Run: headless pygame with SDL's dummy video driver; simulated clock (each Clock.tick advances the game by its frame time, no real sleeping); random seed 0; keys injected as events and as key.get_pressed() state; no mouse input.
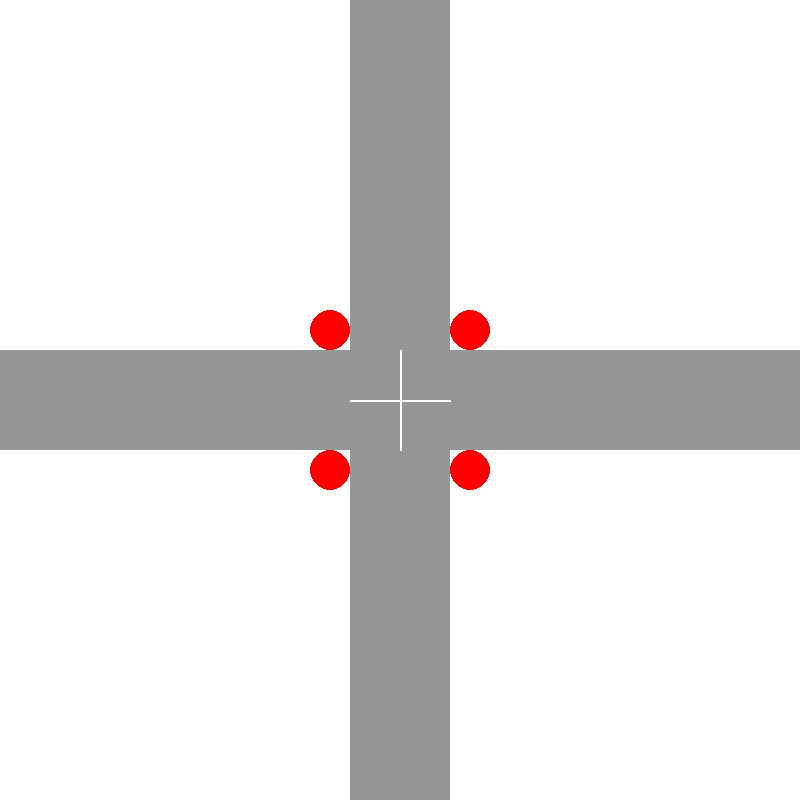
Frame 1 of 4 · flips 1–60 · no input
Frame 2 of 4 · flips 61–180 · tapped SPACE, RETURN · held RIGHT (→), D · screen unchanged from frame 1, image omitted
Frame 3 of 4 · flips 181–300 · held DOWN (↓), S · screen unchanged from frame 2, image omitted
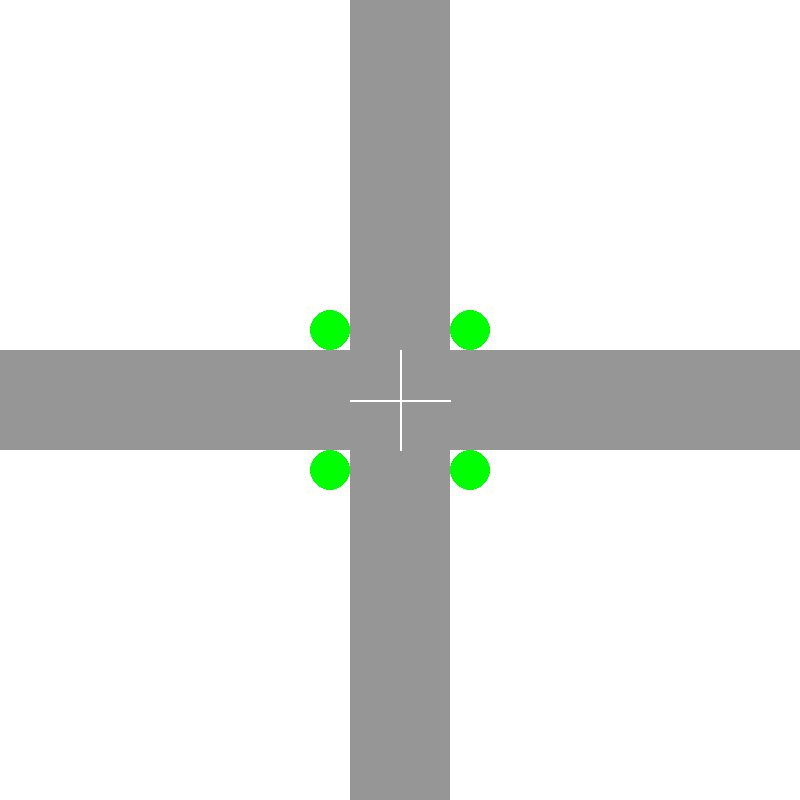
Frame 4 of 4 · flips 301–420 · held LEFT (←), A, UP (↑), W

The pygame program that drew these frames:

import pygame
import random
import time

# Initialize Pygame
pygame.init()

# Constants
WIDTH, HEIGHT = 800, 800
ROAD_WIDTH = 100
CAR_WIDTH, CAR_HEIGHT = 40, 60
LANE_WIDTH = ROAD_WIDTH // 2
FPS = 60
LIGHT_CYCLE = 5000  # 5 seconds in milliseconds

# Colors
WHITE = (255, 255, 255)
GRAY = (150, 150, 150)
RED = (255, 0, 0)
BLUE = (0, 0, 255)
GREEN = (0, 255, 0)
YELLOW = (255, 255, 0)
BLACK = (0, 0, 0)

# Set up display
screen = pygame.display.set_mode((WIDTH, HEIGHT))
pygame.display.set_caption("4-Way Intersection with Two-Way Traffic and Lights")
clock = pygame.time.Clock()

class Car:
    def __init__(self, direction, lane):
        self.direction = direction  # 'N', 'S', 'E', 'W'
        self.lane = lane  # 'in' (approaching), 'out' (leaving)
        self.speed = 2
        self.waiting = True if lane == 'in' else False  # Outgoing cars don't wait
        
        # Initial positions based on direction and lane
        if direction == 'N':
            self.x = WIDTH // 2 - LANE_WIDTH // 2 - CAR_WIDTH // 2 if lane == 'in' else WIDTH // 2 + LANE_WIDTH // 2 - CAR_WIDTH // 2
            self.y = HEIGHT - CAR_HEIGHT - 150 if lane == 'in' else 150
            self.color = RED
        elif direction == 'S':
            self.x = WIDTH // 2 + LANE_WIDTH // 2 - CAR_WIDTH // 2 if lane == 'in' else WIDTH // 2 - LANE_WIDTH // 2 - CAR_WIDTH // 2
            self.y = 150 if lane == 'in' else HEIGHT - CAR_HEIGHT - 150
            self.color = BLUE
        elif direction == 'E':
            self.x = 150 if lane == 'in' else WIDTH - CAR_WIDTH - 150
            self.y = HEIGHT // 2 - LANE_WIDTH // 2 - CAR_HEIGHT // 2 if lane == 'in' else HEIGHT // 2 + LANE_WIDTH // 2 - CAR_HEIGHT // 2
            self.color = GREEN
        elif direction == 'W':
            self.x = WIDTH - CAR_WIDTH - 150 if lane == 'in' else 150
            self.y = HEIGHT // 2 + LANE_WIDTH // 2 - CAR_HEIGHT // 2 if lane == 'in' else HEIGHT // 2 - LANE_WIDTH // 2 - CAR_HEIGHT // 2
            self.color = YELLOW

    def move(self):
        if not self.waiting:
            if self.direction == 'N':
                if self.lane == 'in':
                    self.y -= self.speed
                else:
                    self.y += self.speed
            elif self.direction == 'S':
                if self.lane == 'in':
                    self.y += self.speed
                else:
                    self.y -= self.speed
            elif self.direction == 'E':
                if self.lane == 'in':
                    self.x += self.speed
                else:
                    self.x -= self.speed
            elif self.direction == 'W':
                if self.lane == 'in':
                    self.x -= self.speed
                else:
                    self.x += self.speed

    def draw(self, surface):
        pygame.draw.rect(surface, self.color, (self.x, self.y, CAR_WIDTH, CAR_HEIGHT))

    def at_intersection(self):
        # Check if car is near the intersection
        if self.lane == 'in':
            if self.direction == 'N' and self.y <= HEIGHT//2 + ROAD_WIDTH//2:
                return True
            elif self.direction == 'S' and self.y >= HEIGHT//2 - ROAD_WIDTH//2:
                return True
            elif self.direction == 'E' and self.x >= WIDTH//2 - ROAD_WIDTH//2:
                return True
            elif self.direction == 'W' and self.x <= WIDTH//2 + ROAD_WIDTH//2:
                return True
        return False

class TrafficLight:
    def __init__(self):
        self.ns_green = True  # True: N-S green, E-W red; False: E-W green, N-S red
        self.last_change = pygame.time.get_ticks()

    def update(self):
        current_time = pygame.time.get_ticks()
        if current_time - self.last_change >= LIGHT_CYCLE:
            self.ns_green = not self.ns_green
            self.last_change = current_time

    def draw(self, surface):
        light_size = 20
        ns_color = GREEN if self.ns_green else RED
        ew_color = RED if self.ns_green else GREEN
        
        # North lights (left for incoming, right for outgoing)
        pygame.draw.circle(surface, ns_color, (WIDTH//2 - ROAD_WIDTH//2 - 20, HEIGHT//2 - ROAD_WIDTH//2 - 20), light_size)
        pygame.draw.circle(surface, ns_color, (WIDTH//2 + ROAD_WIDTH//2 + 20, HEIGHT//2 + ROAD_WIDTH//2 + 20), light_size)
        # South lights
        pygame.draw.circle(surface, ns_color, (WIDTH//2 + ROAD_WIDTH//2 + 20, HEIGHT//2 - ROAD_WIDTH//2 - 20), light_size)
        pygame.draw.circle(surface, ns_color, (WIDTH//2 - ROAD_WIDTH//2 - 20, HEIGHT//2 + ROAD_WIDTH//2 + 20), light_size)
        # East lights
        pygame.draw.circle(surface, ew_color, (WIDTH//2 + ROAD_WIDTH//2 + 20, HEIGHT//2 + ROAD_WIDTH//2 + 20), light_size)
        pygame.draw.circle(surface, ew_color, (WIDTH//2 - ROAD_WIDTH//2 - 20, HEIGHT//2 - ROAD_WIDTH//2 - 20), light_size)
        # West lights
        pygame.draw.circle(surface, ew_color, (WIDTH//2 - ROAD_WIDTH//2 - 20, HEIGHT//2 + ROAD_WIDTH//2 + 20), light_size)
        pygame.draw.circle(surface, ew_color, (WIDTH//2 + ROAD_WIDTH//2 + 20, HEIGHT//2 - ROAD_WIDTH//2 - 20), light_size)

def draw_intersection(surface):
    surface.fill(WHITE)
    
    # Draw roads
    pygame.draw.rect(surface, GRAY, (0, HEIGHT//2 - ROAD_WIDTH//2, WIDTH, ROAD_WIDTH))  # Horizontal road
    pygame.draw.rect(surface, GRAY, (WIDTH//2 - ROAD_WIDTH//2, 0, ROAD_WIDTH, HEIGHT))  # Vertical road
    
    # Draw lane lines
    pygame.draw.line(surface, WHITE, (WIDTH//2, HEIGHT//2 - ROAD_WIDTH//2), (WIDTH//2, HEIGHT//2 + ROAD_WIDTH//2), 2)
    pygame.draw.line(surface, WHITE, (WIDTH//2 - ROAD_WIDTH//2, HEIGHT//2), (WIDTH//2 + ROAD_WIDTH//2, HEIGHT//2), 2)

def simulate_traffic():
    cars = []
    directions = ['N', 'S', 'E', 'W']
    lanes = ['in', 'out']
    last_spawn = time.time()
    spawn_interval = 2  # Seconds between car spawns
    traffic_light = TrafficLight()
    
    running = True
    while running:
        for event in pygame.event.get():
            if event.type == pygame.QUIT:
                running = False
        
        # Spawn new cars
        current_time = time.time()
        if current_time - last_spawn > spawn_interval:
            if random.random() < 0.7:  # 70% chance to spawn a car
                direction = random.choice(directions)
                lane = random.choice(lanes)
                cars.append(Car(direction, lane))
            last_spawn = current_time
        
        # Update traffic light
        traffic_light.update()
        
        # Handle traffic rules with lights
        for car in cars:
            if car.lane == 'in':  # Only incoming cars respect lights
                if car.at_intersection():
                    # Check light state
                    if (car.direction in ['N', 'S'] and not traffic_light.ns_green) or \
                       (car.direction in ['E', 'W'] and traffic_light.ns_green):
                        car.waiting = True
                    else:
                        # Check for collisions
                        can_proceed = True
                        for other_car in cars:
                            if other_car != car and not other_car.waiting:
                                if abs(other_car.x - car.x) < CAR_WIDTH and abs(other_car.y - car.y) < CAR_HEIGHT:
                                    can_proceed = False
                                    break
                        if can_proceed:
                            car.waiting = False
        
        # Update car positions
        for car in cars[:]:
            car.move()
            # Remove cars that have left the screen
            if (car.x < -CAR_WIDTH or car.x > WIDTH or 
                car.y < -CAR_HEIGHT or car.y > HEIGHT):
                cars.remove(car)
        
        # Draw everything
        draw_intersection(screen)
        traffic_light.draw(screen)
        for car in cars:
            car.draw(screen)
        
        pygame.display.flip()
        clock.tick(FPS)
    
    pygame.quit()

# Run the simulation
if __name__ == "__main__":
    simulate_traffic()
